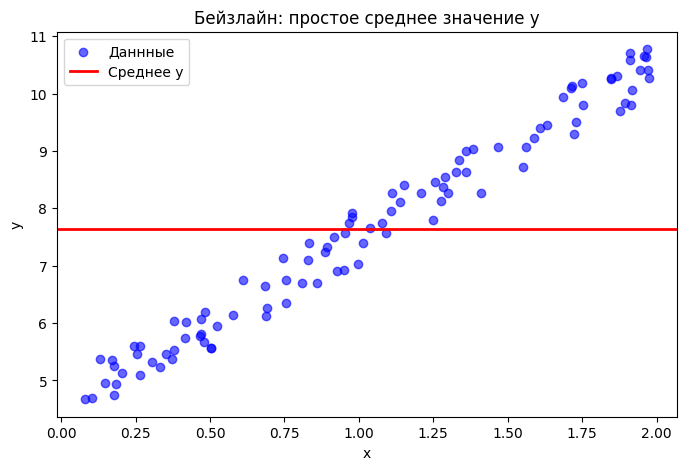

Generate this figure with matplotlib:
import matplotlib.pyplot as plt
import numpy as np

plt.style.use('default')

random_generator = np.random.default_rng()
x = 2 * random_generator.random((100,1))
y = 4 + 3 * x + random_generator.random((100, 1))

y_mean = np.mean(y)

plt.figure(figsize=(8, 5))
plt.scatter(x, y, color='blue', alpha=0.6, label="Даннные")
plt.axhline(y=y_mean, color='red', linestyle="-",
            linewidth=2, label="Среднее y")
plt.xlabel('x')
plt.ylabel('y')
plt.title("Бейзлайн: простое среднее значение y")
plt.legend()
plt.show()